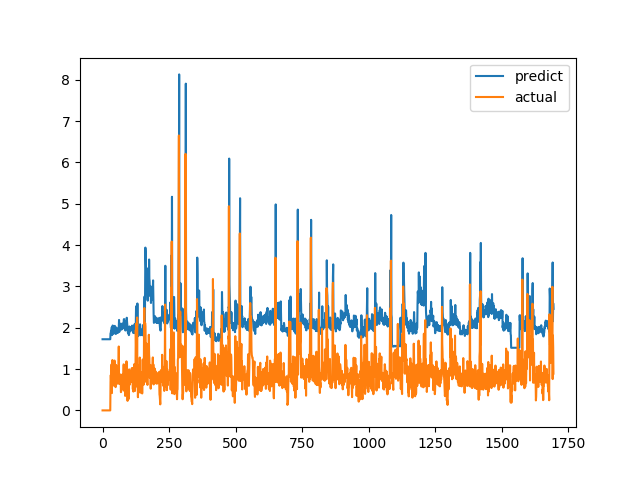

Data behind this chart, as committed beside it:
predict, actual
1.721, 0.0
1.721, 0.0
1.721, 0.0
1.721, 0.0
1.721, 0.0
1.721, 0.0
1.721, 0.0
1.721, 0.0
1.721, 0.0
1.721, 0.0
1.721, 0.0
1.721, 0.0
1.721, 0.0
1.721, 0.0
1.721, 0.0
1.721, 0.0
1.721, 0.0
1.721, 0.0
1.721, 0.0
1.721, 0.0
1.721, 0.0
1.721, 0.0
1.721, 0.0
1.721, 0.0
1.721, 0.0
1.721, 0.0
1.721, 0.0
1.721, 0.0
1.721, 0.0
1.721, 0.0
1.863, 0.6915
1.876, 0.8558
1.927, 0.7094
1.889, 1.015
1.977, 1.116
2.017, 0.4183
1.822, 1.002
1.968, 1.219
2.054, 1.143
2.031, 0.6528
1.88, 0.6747
1.876, 0.601
1.857, 0.6695
1.873, 0.6538
1.87, 0.7814
1.905, 1.206
2.045, 0.8469
1.935, 0.8286
1.922, 0.6482
1.872, 0.5624
1.847, 0.7183
1.886, 1.1
2.006, 0.9542
1.965, 0.729
1.896, 0.6694
1.876, 0.8631
1.929, 0.6465
1.872, 0.8223
1.916, 0.9236
1.95, 0.8301
... 1,636 more rows
